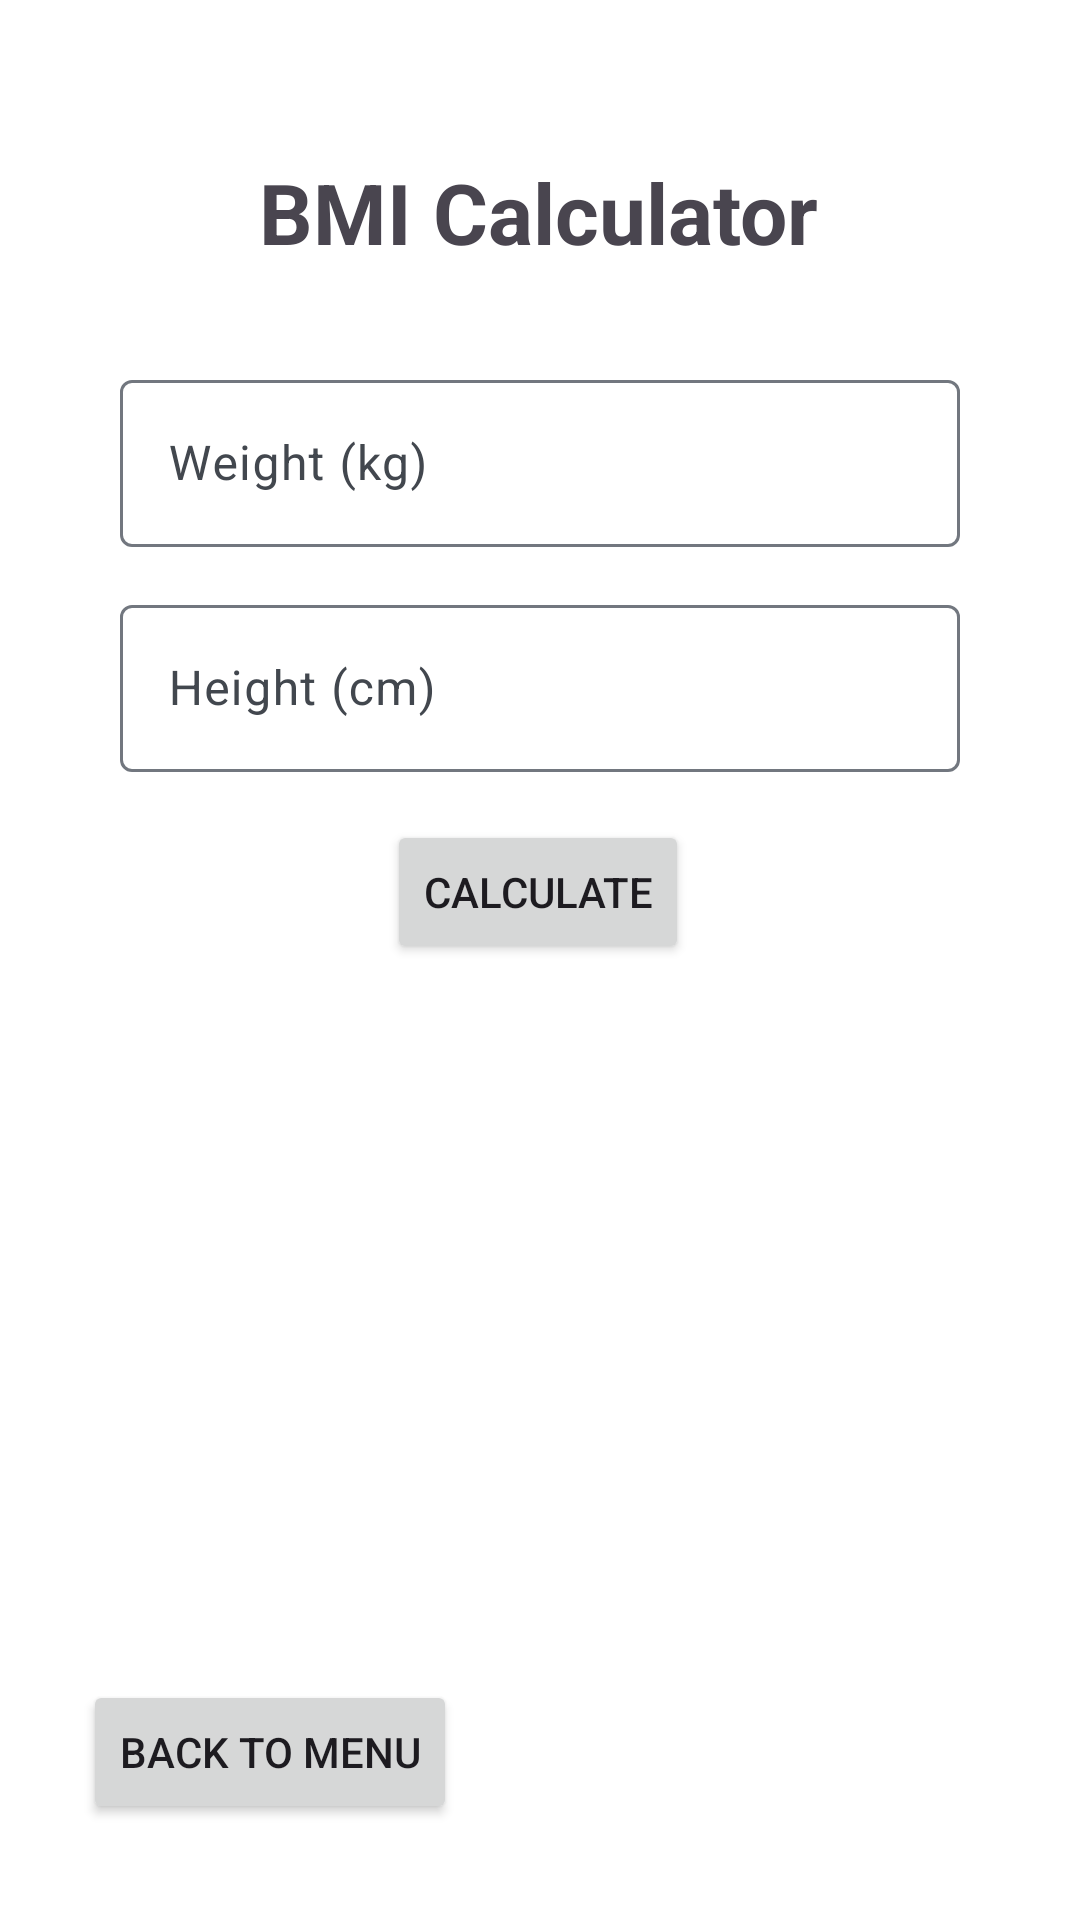

Write the Android layout XML for this screen, with the resource values it uses.
<!-- AndroidManifest.xml: application theme Theme.7MinutesWorkoutApp -->
<!-- res/layout/activity_bmi_calculate.xml -->
<?xml version="1.0" encoding="utf-8"?>
<androidx.constraintlayout.widget.ConstraintLayout xmlns:android="http://schemas.android.com/apk/res/android"
    xmlns:app="http://schemas.android.com/apk/res-auto"
    xmlns:tools="http://schemas.android.com/tools"
    android:layout_width="match_parent"
    android:layout_height="match_parent"
    tools:context=".BmiCalculateActivity">

    <com.google.android.material.textfield.TextInputLayout
        android:id="@+id/heightInputLayout"
        android:layout_width="280dp"
        android:layout_height="wrap_content"
        android:layout_marginTop="14dp"
        android:gravity="center"
        app:layout_constraintEnd_toEndOf="parent"
        app:layout_constraintHorizontal_bias="0.501"
        app:layout_constraintStart_toStartOf="parent"
        app:layout_constraintTop_toBottomOf="@+id/weightInputLayout">

        <com.google.android.material.textfield.TextInputEditText
            android:id="@+id/heightInput"
            android:layout_width="match_parent"
            android:layout_height="match_parent"
            android:hint="Height (cm)"
            android:inputType="number"
            android:textAlignment="center" />
    </com.google.android.material.textfield.TextInputLayout>

    <TextView
        android:id="@+id/textView5"
        android:layout_width="wrap_content"
        android:layout_height="wrap_content"
        android:layout_marginTop="52dp"
        android:text="BMI Calculator"
        android:textSize="28sp"
        android:textStyle="bold"
        app:layout_constraintEnd_toEndOf="parent"
        app:layout_constraintHorizontal_bias="0.498"
        app:layout_constraintStart_toStartOf="parent"
        app:layout_constraintTop_toTopOf="parent" />

    <com.google.android.material.textfield.TextInputLayout
        android:id="@+id/weightInputLayout"
        android:layout_width="280dp"
        android:layout_height="wrap_content"
        android:layout_marginTop="32dp"
        android:gravity="center"
        app:layout_constraintEnd_toEndOf="parent"
        app:layout_constraintHorizontal_bias="0.501"
        app:layout_constraintStart_toStartOf="parent"
        app:layout_constraintTop_toBottomOf="@+id/textView5">

        <com.google.android.material.textfield.TextInputEditText
            android:id="@+id/weightInput"
            android:layout_width="match_parent"
            android:layout_height="match_parent"
            android:hint="Weight (kg)"
            android:inputType="number"
            android:textAlignment="center" />
    </com.google.android.material.textfield.TextInputLayout>

    <Button
        android:id="@+id/buttonCalculate"
        android:layout_width="wrap_content"
        android:layout_height="wrap_content"
        android:layout_marginTop="16dp"
        android:text="Calculate"
        app:layout_constraintEnd_toEndOf="parent"
        app:layout_constraintHorizontal_bias="0.498"
        app:layout_constraintStart_toStartOf="parent"
        app:layout_constraintTop_toBottomOf="@+id/heightInputLayout" />

    <Button
        android:id="@+id/buttonBack"
        android:layout_width="wrap_content"
        android:layout_height="wrap_content"
        android:layout_marginStart="16dp"
        android:layout_marginBottom="32dp"
        android:text="Back to Menu"
        app:layout_constraintBottom_toBottomOf="parent"
        app:layout_constraintEnd_toEndOf="parent"
        app:layout_constraintHorizontal_bias="0.053"
        app:layout_constraintStart_toStartOf="parent" />

    <TextView
        android:id="@+id/textViewBmiScore"
        android:layout_width="wrap_content"
        android:layout_height="wrap_content"
        android:layout_marginTop="24dp"
        android:textAlignment="center"
        android:textSize="24sp"
        app:layout_constraintEnd_toEndOf="parent"
        app:layout_constraintHorizontal_bias="0.501"
        app:layout_constraintStart_toStartOf="parent"
        app:layout_constraintTop_toBottomOf="@+id/buttonCalculate" />

    <TextView
        android:id="@+id/textViewBmiDescription"
        android:layout_width="wrap_content"
        android:layout_height="wrap_content"
        android:paddingLeft="32dp"
        android:paddingRight="32dp"
        android:layout_marginTop="16dp"
        android:textAlignment="center"
        app:layout_constraintEnd_toEndOf="parent"
        app:layout_constraintStart_toStartOf="parent"
        app:layout_constraintTop_toBottomOf="@+id/textViewBmiScore" />

</androidx.constraintlayout.widget.ConstraintLayout>
<!-- resources referenced by this layout -->
<resources>
  <style name="Theme.7MinutesWorkoutApp" parent="Base.Theme.7MinutesWorkoutApp" />
  <style name="Base.Theme.7MinutesWorkoutApp" parent="Theme.Material3.DayNight.NoActionBar">
          <item name="colorPrimary">@color/md_theme_light_primary</item>
          <item name="colorOnPrimary">@color/md_theme_light_onPrimary</item>
          <item name="colorPrimaryContainer">@color/md_theme_light_primaryContainer</item>
          <item name="colorOnPrimaryContainer">@color/md_theme_light_onPrimaryContainer</item>
          <item name="colorSecondary">@color/md_theme_light_secondary</item>
          <item name="colorOnSecondary">@color/md_theme_light_onSecondary</item>
          <item name="colorSecondaryContainer">@color/md_theme_light_secondaryContainer</item>
          <item name="colorOnSecondaryContainer">@color/md_theme_light_onSecondaryContainer</item>
          <item name="colorTertiary">@color/md_theme_light_tertiary</item>
          <item name="colorOnTertiary">@color/md_theme_light_onTertiary</item>
          <item name="colorTertiaryContainer">@color/md_theme_light_tertiaryContainer</item>
          <item name="colorOnTertiaryContainer">@color/md_theme_light_onTertiaryContainer</item>
          <item name="colorError">@color/md_theme_light_error</item>
          <item name="colorErrorContainer">@color/md_theme_light_errorContainer</item>
          <item name="colorOnError">@color/md_theme_light_onError</item>
          <item name="colorOnErrorContainer">@color/md_theme_light_onErrorContainer</item>
          <item name="android:colorBackground">#FFFFFF</item>
          <item name="colorOnBackground">@color/md_theme_light_onBackground</item>
          <item name="colorSurface">@color/md_theme_light_surface</item>
          <item name="colorOnSurface">@color/md_theme_light_onSurface</item>
          <item name="colorSurfaceVariant">@color/md_theme_light_surfaceVariant</item>
          <item name="colorOnSurfaceVariant">@color/md_theme_light_onSurfaceVariant</item>
          <item name="colorOutline">@color/md_theme_light_outline</item>
          <item name="colorOnSurfaceInverse">@color/md_theme_light_inverseOnSurface</item>
          <item name="colorSurfaceInverse">@color/md_theme_light_inverseSurface</item>
          <item name="colorPrimaryInverse">@color/md_theme_light_inversePrimary</item>
      </style>
  <color name="md_theme_light_primary">#000000</color>
  <color name="md_theme_light_onPrimary">#FFFFFF</color>
  <color name="md_theme_light_primaryContainer">#CFE5FF</color>
  <color name="md_theme_light_onPrimaryContainer">#001D34</color>
  <color name="md_theme_light_secondary">#00658B</color>
  <color name="md_theme_light_onSecondary">#FFFFFF</color>
  <color name="md_theme_light_secondaryContainer">#C5E7FF</color>
  <color name="md_theme_light_onSecondaryContainer">#001E2D</color>
  <color name="md_theme_light_tertiary">#006A68</color>
  <color name="md_theme_light_onTertiary">#FFFFFF</color>
  <color name="md_theme_light_tertiaryContainer">#6FF7F3</color>
  <color name="md_theme_light_onTertiaryContainer">#00201F</color>
  <color name="md_theme_light_error">#BA1A1A</color>
  <color name="md_theme_light_errorContainer">#FFDAD6</color>
  <color name="md_theme_light_onError">#FFFFFF</color>
  <color name="md_theme_light_onErrorContainer">#410002</color>
  <color name="md_theme_light_onBackground">#001F25</color>
  <color name="md_theme_light_surface">#F8FDFF</color>
  <color name="md_theme_light_onSurface">#001F25</color>
  <color name="md_theme_light_surfaceVariant">#DEE3EB</color>
  <color name="md_theme_light_onSurfaceVariant">#42474E</color>
  <color name="md_theme_light_outline">#72777F</color>
  <color name="md_theme_light_inverseOnSurface">#D6F6FF</color>
  <color name="md_theme_light_inverseSurface">#00363F</color>
  <color name="md_theme_light_inversePrimary">#99CBFF</color>
</resources>
